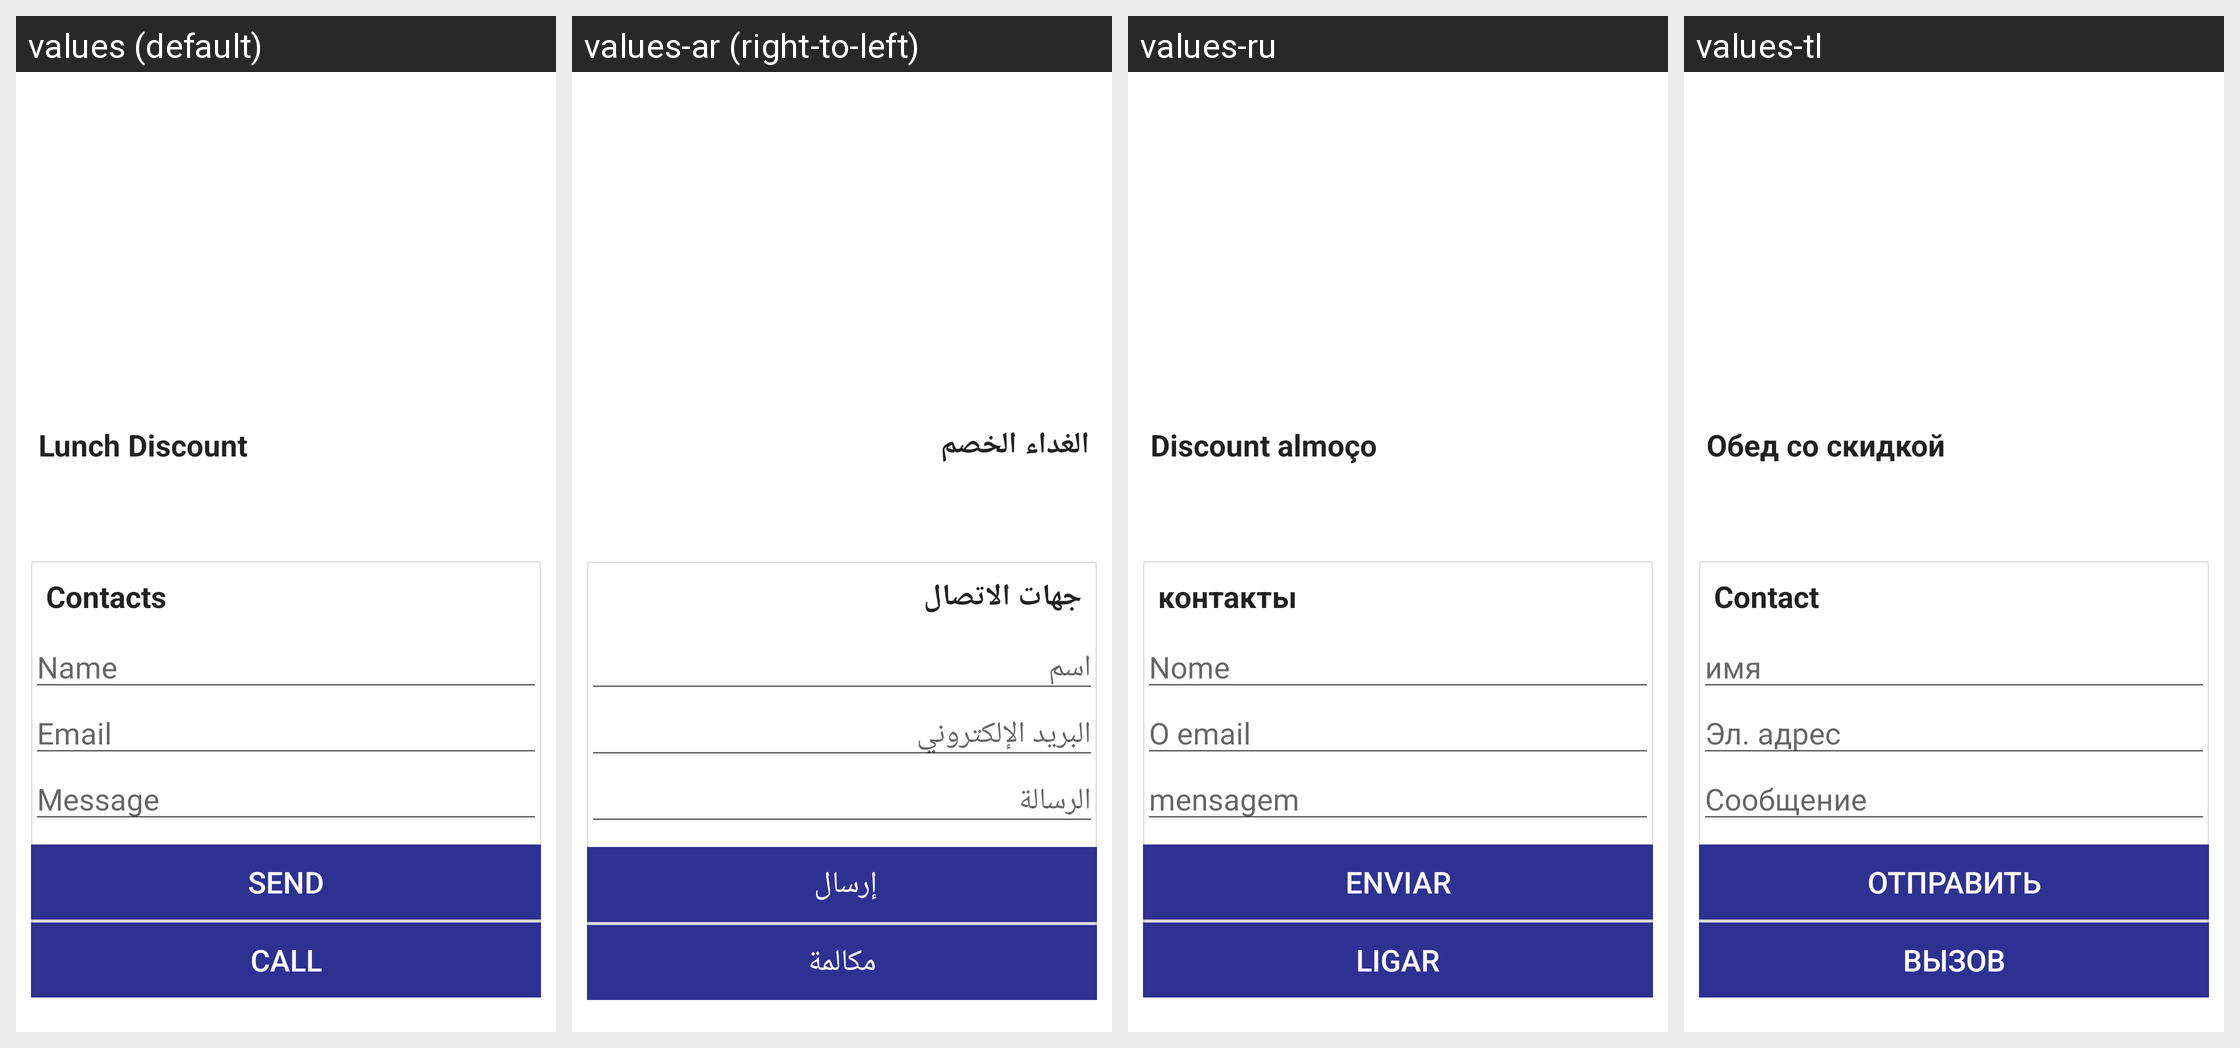

Strings drawn on this Android screen and how each of the app's shown locales translates them:
Android screen res/layout/activity_offers_details.xml rendered under 4 locales, left to right: values (default), values-ar (right-to-left), values-ru, values-tl. Device: Nexus 5 (rendered at 1080×1920; each locale shown at half size, 540×960, under a caption strip naming it); theme AppTheme.
Other locales in the repository, not shown: values-es, values-fr, values-it, values-pt, values-tr, values-uk.
Strings drawn on this screen, with the default value and each locale's value (text and hints the layout hard-codes, and strings that could not be matched under every locale, appear in the picture but are not listed):

lunch_discount
  values: Lunch Discount
  values-ar: الغداء الخصم 
  values-ru: Discount almoço
  values-tl: Обед со скидкой

contacts
  values: Contacts
  values-ar: جهات الاتصال 
  values-ru: контакты
  values-tl: Contact

name
  values: Name
  values-ar: اسم
  values-ru: Nome
  values-tl: имя

email
  values: Email
  values-ar: البريد الإلكتروني 
  values-ru: O email
  values-tl: Эл. адрес

message
  values: Message
  values-ar: الرسالة
  values-ru: mensagem
  values-tl: Сообщение

send
  values: SEND
  values-ar: إرسال 
  values-ru: ENVIAR
  values-tl: ОТПРАВИТЬ

call
  values: CALL
  values-ar: مكالمة
  values-ru: LIGAR
  values-tl: ВЫЗОВ
